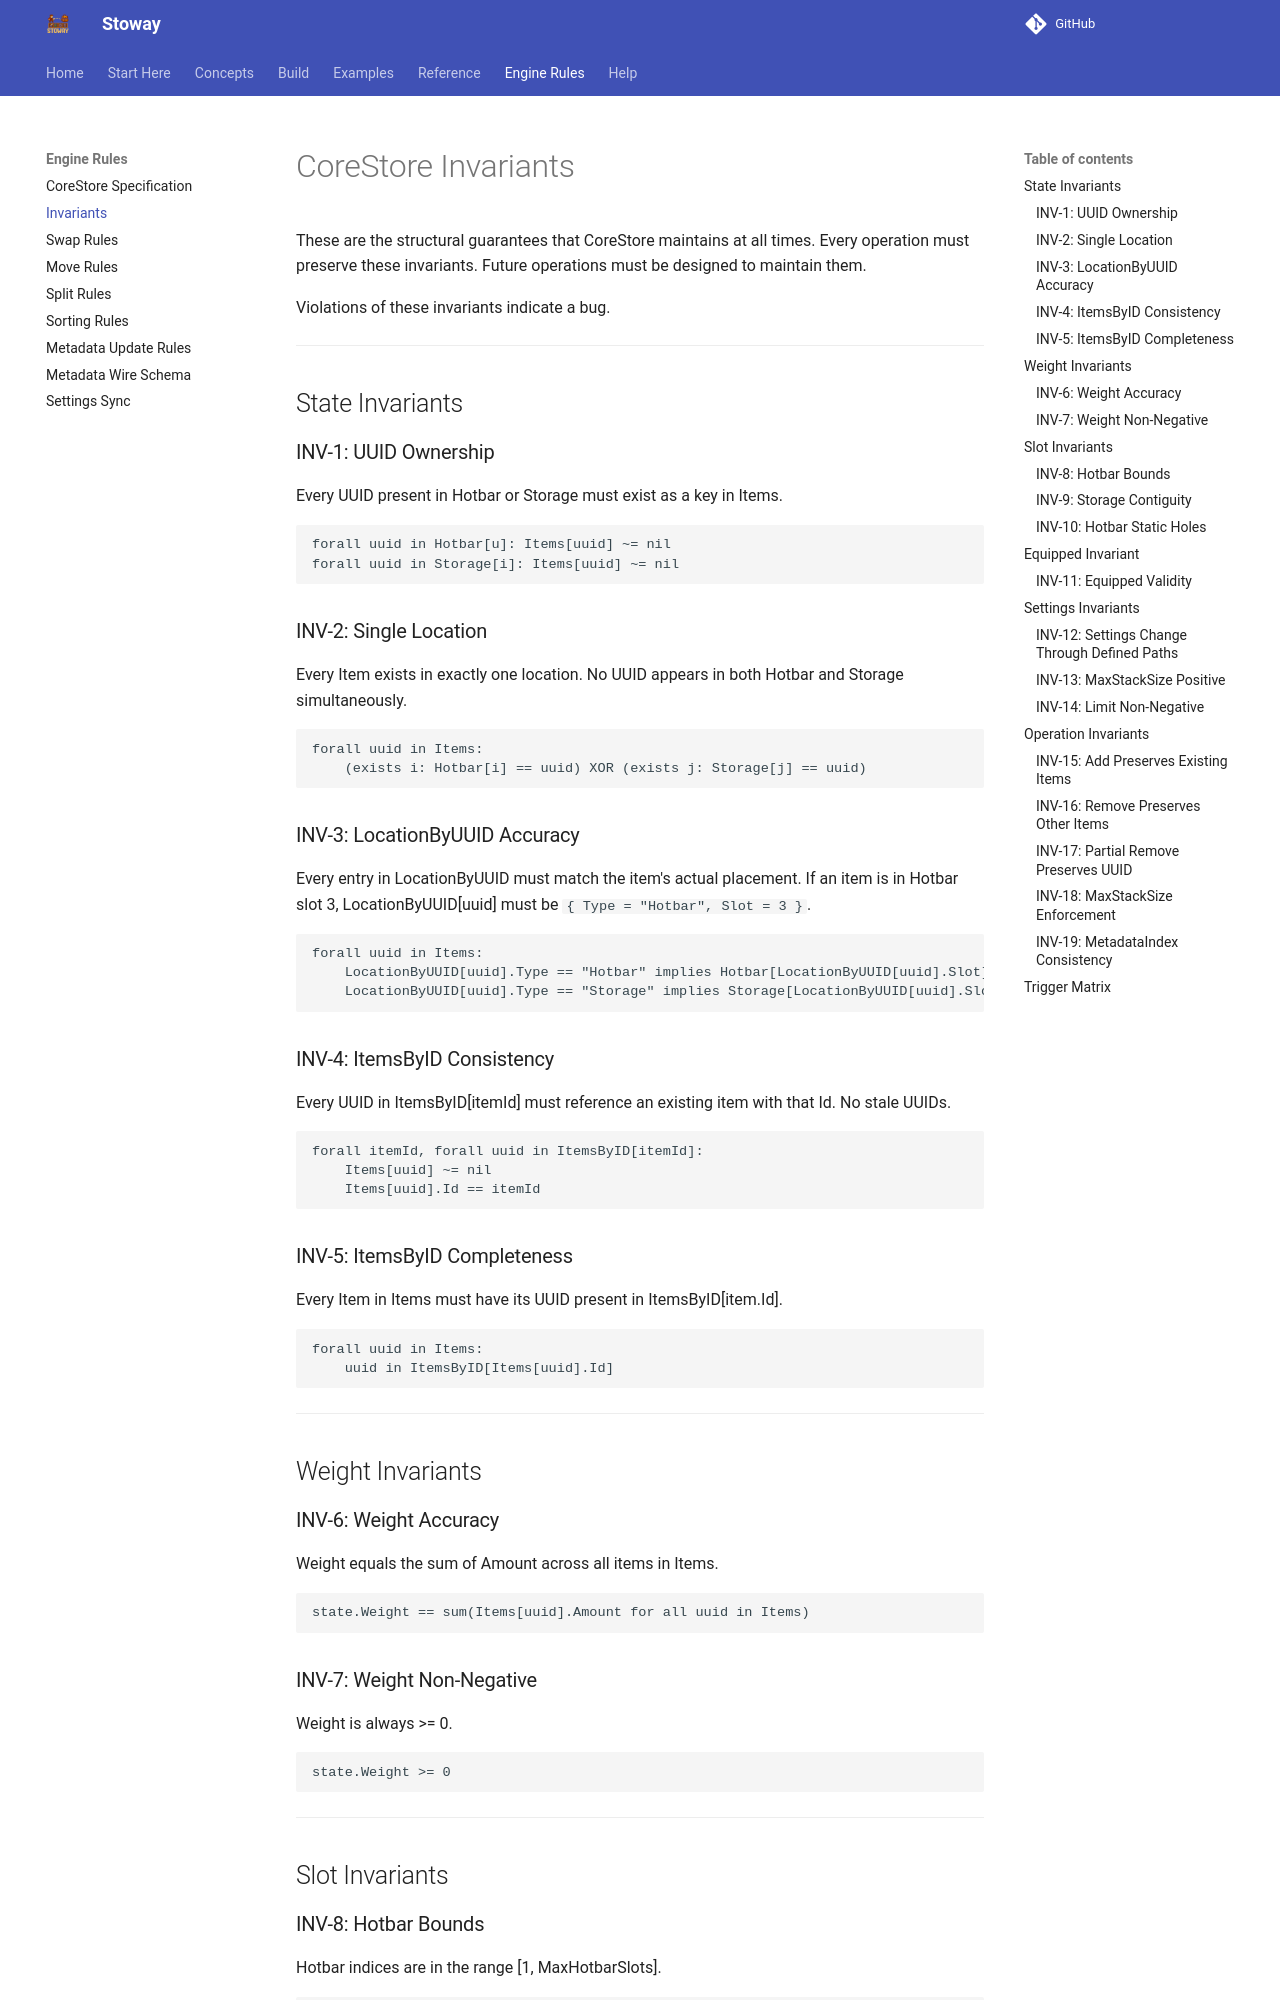

repository: Zyn-ic/Stoway · page: specs/Invariants/index.html · generator: mkdocs

# CoreStore Invariants

These are the structural guarantees that CoreStore maintains at all times. Every operation must preserve these invariants. Future operations must be designed to maintain them.

Violations of these invariants indicate a bug.

---

## State Invariants

### INV-1: UUID Ownership

Every UUID present in Hotbar or Storage must exist as a key in Items.

```
forall uuid in Hotbar[u]: Items[uuid] ~= nil
forall uuid in Storage[i]: Items[uuid] ~= nil
```

### INV-2: Single Location

Every Item exists in exactly one location. No UUID appears in both Hotbar and Storage simultaneously.

```
forall uuid in Items:
    (exists i: Hotbar[i] == uuid) XOR (exists j: Storage[j] == uuid)
```

### INV-3: LocationByUUID Accuracy

Every entry in LocationByUUID must match the item's actual placement. If an item is in Hotbar slot 3, LocationByUUID[uuid] must be `{ Type = "Hotbar", Slot = 3 }`.

```
forall uuid in Items:
    LocationByUUID[uuid].Type == "Hotbar" implies Hotbar[LocationByUUID[uuid].Slot] == uuid
    LocationByUUID[uuid].Type == "Storage" implies Storage[LocationByUUID[uuid].Slot] == uuid
```

### INV-4: ItemsByID Consistency

Every UUID in ItemsByID[itemId] must reference an existing item with that Id. No stale UUIDs.

```
forall itemId, forall uuid in ItemsByID[itemId]:
    Items[uuid] ~= nil
    Items[uuid].Id == itemId
```

### INV-5: ItemsByID Completeness

Every Item in Items must have its UUID present in ItemsByID[item.Id].

```
forall uuid in Items:
    uuid in ItemsByID[Items[uuid].Id]
```

---

## Weight Invariants

### INV-6: Weight Accuracy

Weight equals the sum of Amount across all items in Items.

```
state.Weight == sum(Items[uuid].Amount for all uuid in Items)
```

### INV-7: Weight Non-Negative

Weight is always >= 0.

```
state.Weight >= 0
```

---

## Slot Invariants

### INV-8: Hotbar Bounds

Hotbar indices are in the range [1, MaxHotbarSlots].

```
forall i in Hotbar:
    1 <= i <= MaxHotbarSlots
```

### INV-9: Storage Contiguity

Storage has no nil holes. Indices are contiguous from 1 to #Storage.

```
forall i in [1, #Storage]:
    Storage[i] ~= nil
```
